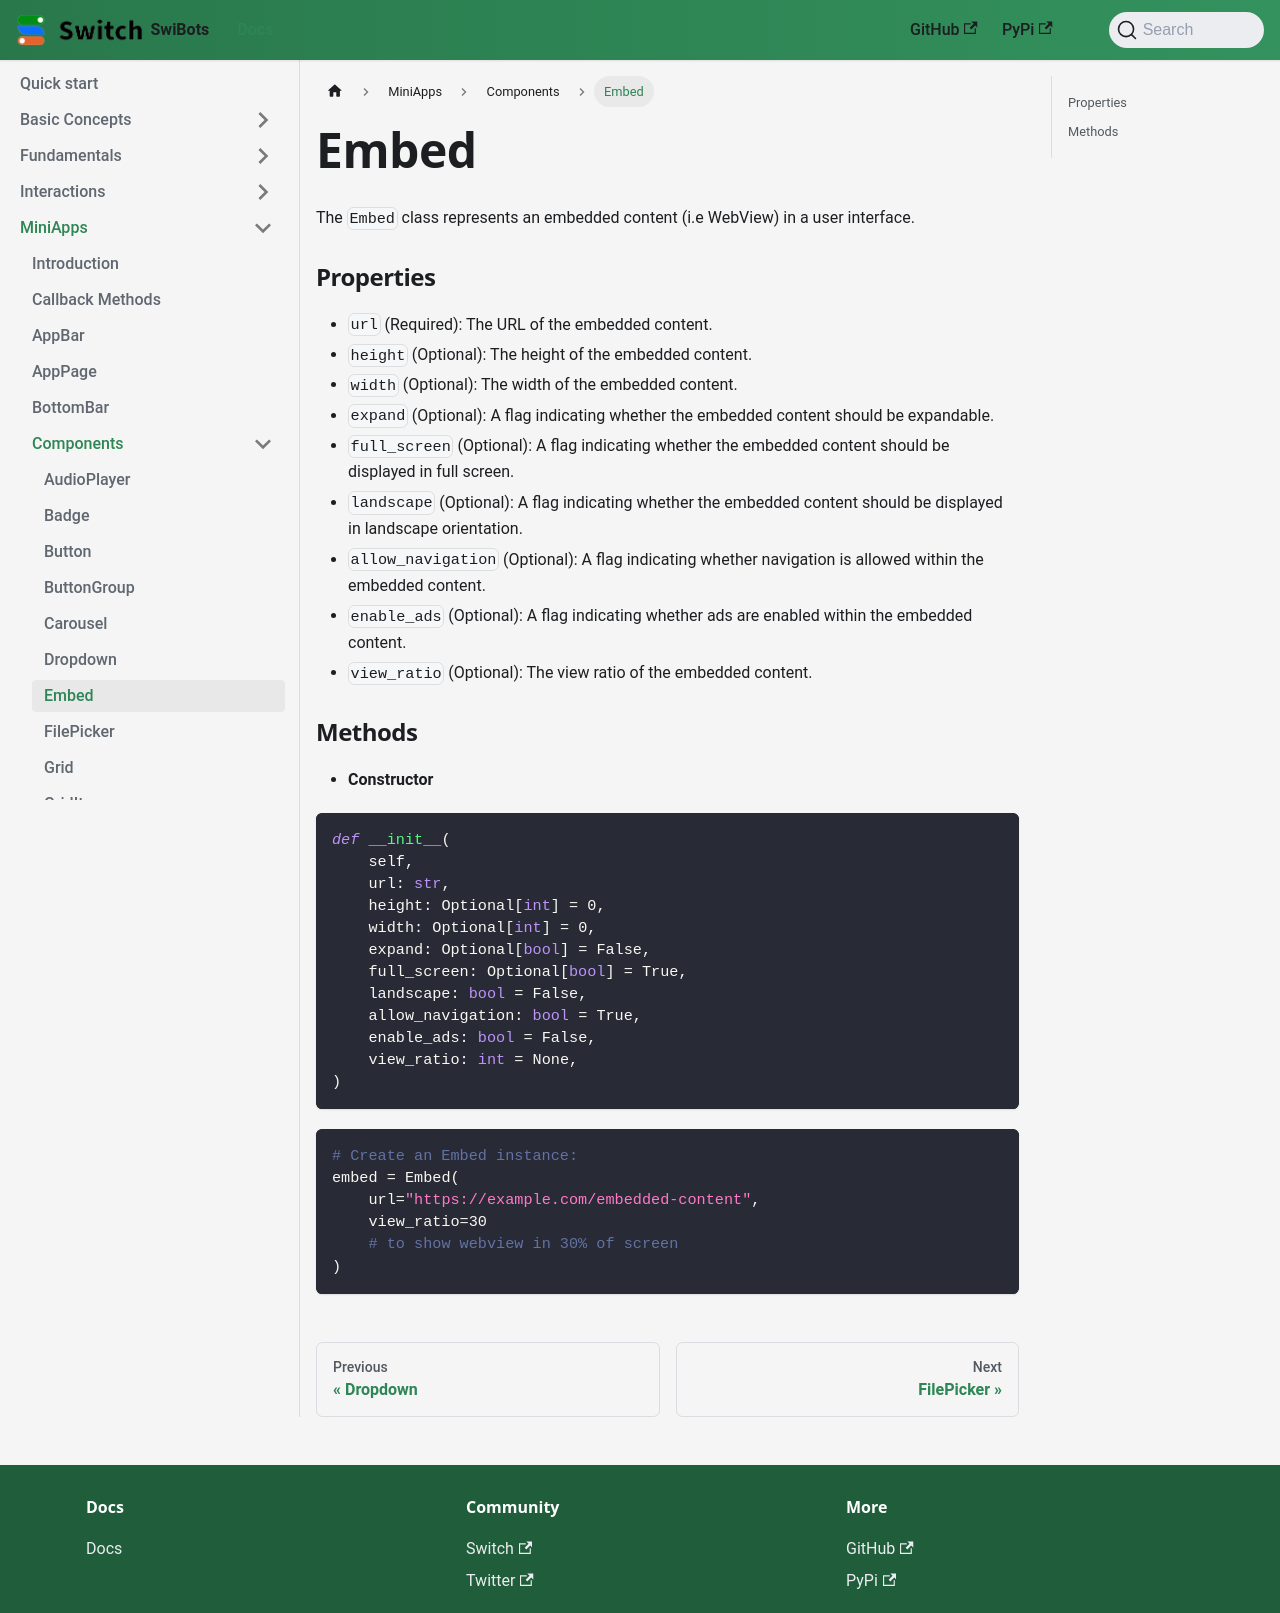

repository: switchcollab/Switch-Bots-Python-Library · page: docs/mini-apps/components/Embed/index.html · generator: docusaurus

# Embed

The `Embed` class represents an embedded content (i.e WebView) in a user interface.

### Properties

- `url` (Required): The URL of the embedded content.
- `height` (Optional): The height of the embedded content.
- `width` (Optional): The width of the embedded content.
- `expand` (Optional): A flag indicating whether the embedded content should be expandable.
- `full_screen` (Optional): A flag indicating whether the embedded content should be displayed in full screen.
- `landscape` (Optional): A flag indicating whether the embedded content should be displayed in landscape orientation.
- `allow_navigation` (Optional): A flag indicating whether navigation is allowed within the embedded content.
- `enable_ads` (Optional): A flag indicating whether ads are enabled within the embedded content.
- `view_ratio` (Optional): The view ratio of the embedded content.

### Methods

- **Constructor**

```python
def __init__(
    self,
    url: str,
    height: Optional[int] = 0,
    width: Optional[int] = 0,
    expand: Optional[bool] = False,
    full_screen: Optional[bool] = True,
    landscape: bool = False,
    allow_navigation: bool = True,
    enable_ads: bool = False,
    view_ratio: int = None,
)
```


```python
# Create an Embed instance:
embed = Embed(
    url="https://example.com/embedded-content",
    view_ratio=30
    # to show webview in 30% of screen
)
```
